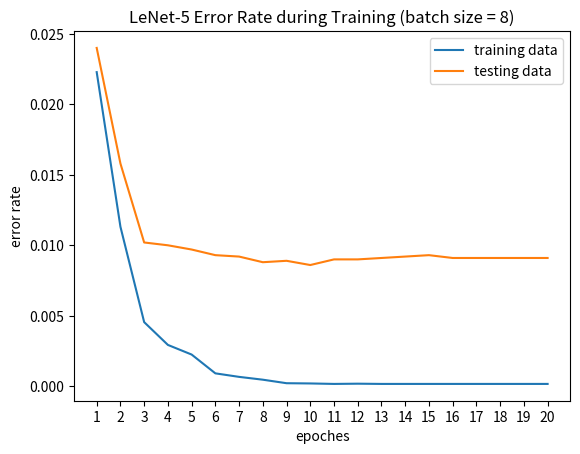

Write the Python code that produced this figure. (Note: this script raises an exception after producing the figure.)
import numpy as np
import matplotlib.pyplot as plt

err_train_8 = [1337 / 60000, 679 / 60000, 273 / 60000, 176 / 60000, 135 / 60000,
               55 / 60000, 40 / 60000, 28 / 60000, 13 / 60000, 12 / 60000,
               10 / 60000, 11 / 60000, 10 / 60000, 10 / 60000, 10 / 60000,
               10 / 60000, 10 / 60000, 10 / 60000, 10 / 60000, 10 / 60000]

err_test_8 = [240 / 10000, 158 / 10000, 102 / 10000, 100 / 10000, 97 / 10000,
              93 / 10000, 92 / 10000, 88 / 10000, 89 / 10000, 86 / 10000,
              90 / 10000, 90 / 10000, 91 / 10000, 92 / 10000, 93 / 10000,
              91 / 10000, 91 / 10000, 91 / 10000, 91 / 10000, 91 / 10000]

err_train_custom_16 = [1715 / 60000, 711 / 60000, 419 / 60000, 249 / 60000, 206 / 60000,
                       98 / 60000, 82 / 60000, 89 / 60000, 49 / 60000, 42 / 60000,
                       39 / 60000, 40 / 60000, 33 / 60000, 33 / 60000, 32 / 60000,
                       31 / 60000, 31 / 60000, 32 / 60000, 30 / 60000, 30 / 60000]

err_test_custom_16 = [269 / 10000, 117 / 10000, 95 / 10000, 88 / 10000, 92 / 10000,
                      62 / 10000, 72 / 10000, 65 / 10000, 72 / 10000, 70 / 10000,
                      69 / 10000, 69 / 10000, 70 / 10000, 69 / 10000, 70 / 10000,
                      71 / 10000, 70 / 10000, 71 / 10000, 72 / 10000, 71 / 10000]

epoches = 20
epoches = np.arange(1, epoches + 1)
plt.xlabel("epoches")
plt.ylabel("error rate")
plt.plot(epoches, err_train_8)
plt.plot(epoches, err_test_8)
plt.legend(["training data",
            "testing data"], loc = "upper right")
plt.xticks(range(1, 20 + 1))
plt.title("LeNet-5 Error Rate during Training (batch size = 8)")
plt.savefig("images/figure_lenet5.png")





